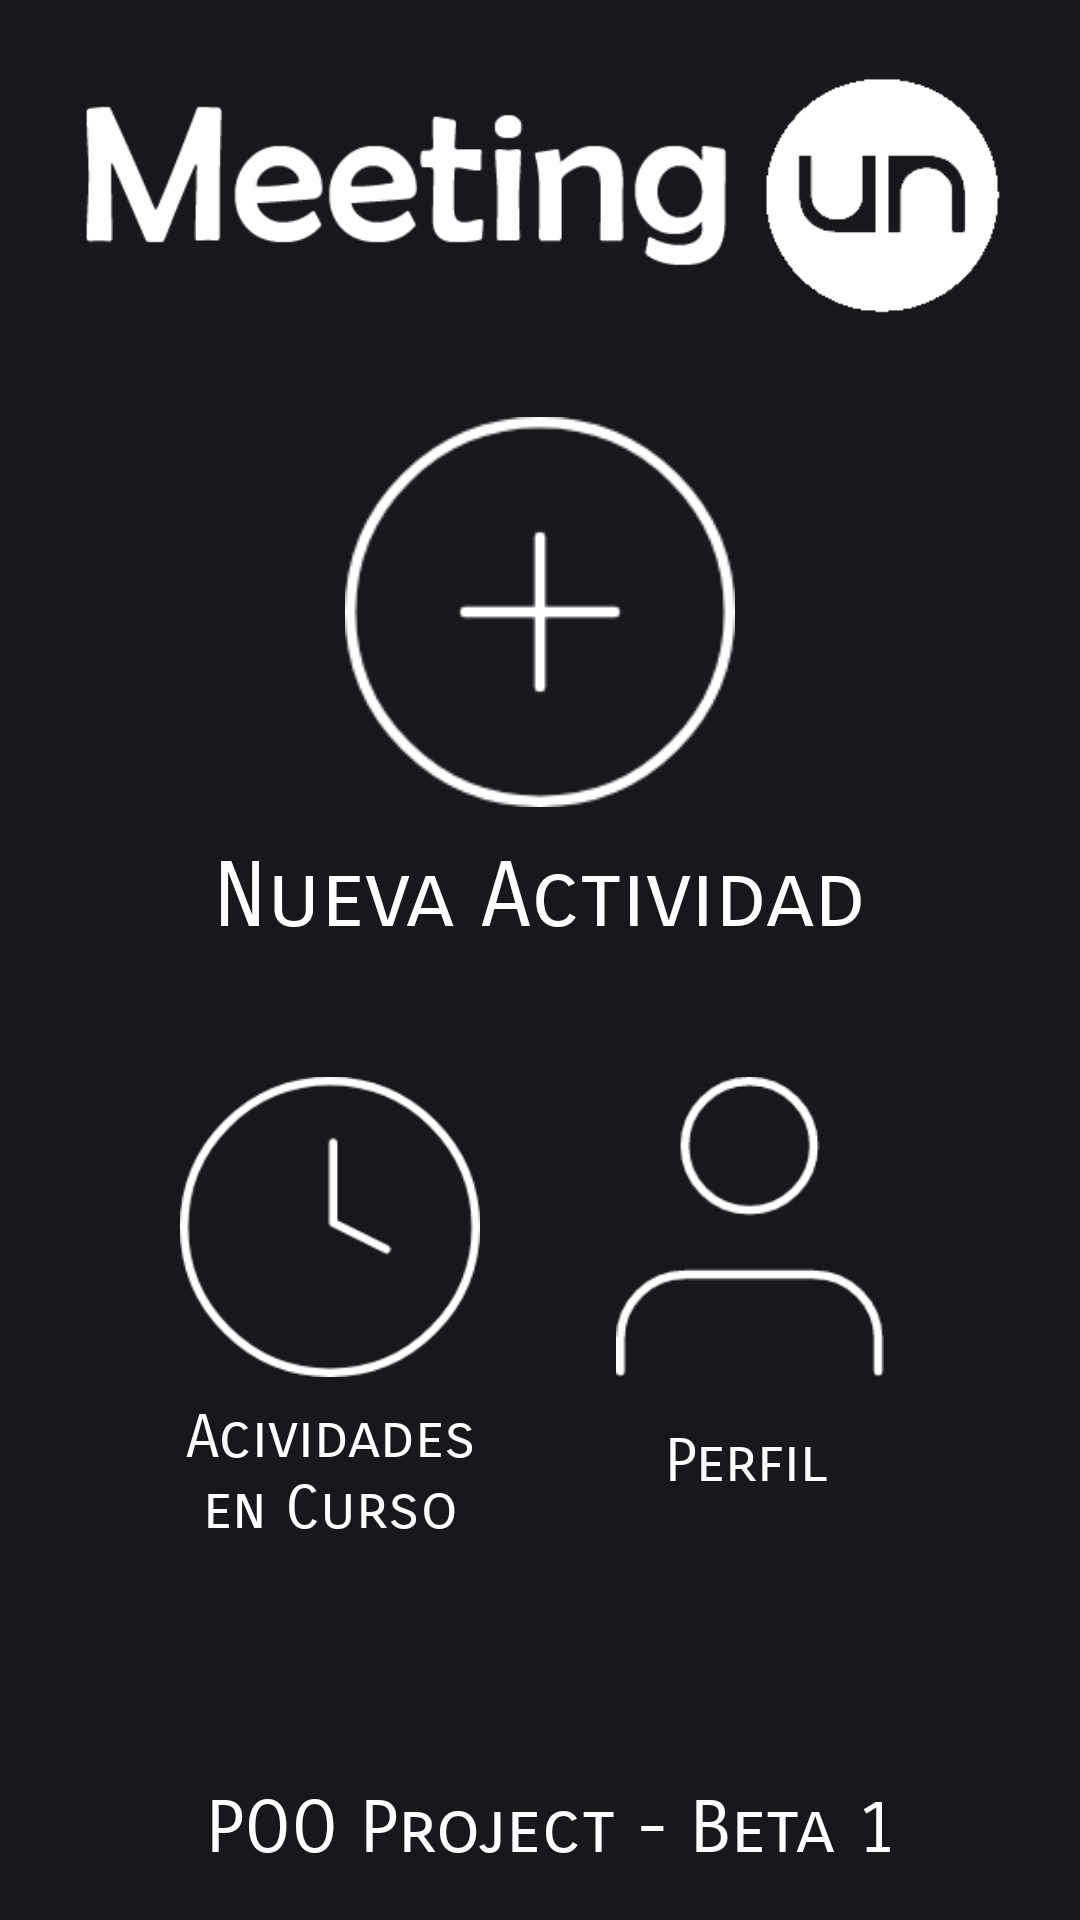

Layout XML and referenced resources for this Android screen:
<!-- AndroidManifest.xml: application theme AppTheme -->
<!-- res/layout/activity_main.xml -->
<?xml version="1.0" encoding="utf-8"?>
<androidx.constraintlayout.widget.ConstraintLayout xmlns:android="http://schemas.android.com/apk/res/android"
    xmlns:app="http://schemas.android.com/apk/res-auto"
    xmlns:tools="http://schemas.android.com/tools"
    android:id="@+id/main_layout"
    android:layout_width="match_parent"
    android:layout_height="match_parent"
    android:background="@color/black_1"
    android:orientation="vertical"
    android:weightSum="4"
    tools:layout_editor_absoluteY="25dp">

    <ImageView
        android:id="@+id/imageView"
        android:layout_width="309dp"
        android:layout_height="99dp"
        android:layout_marginTop="16dp"
        android:scaleType="fitCenter"
        android:src="@drawable/meeting_un"
        app:layout_constraintEnd_toEndOf="parent"
        app:layout_constraintStart_toStartOf="parent"
        app:layout_constraintTop_toTopOf="parent" />

    <ImageView
        android:id="@+id/new_activity"
        android:layout_width="130dp"
        android:layout_height="130dp"
        android:layout_marginTop="24dp"
        android:clickable="true"
        android:contentDescription="Botón de nueva actividad"
        android:src="@drawable/new_activity_plus"
        app:layout_constraintEnd_toEndOf="parent"
        app:layout_constraintStart_toStartOf="parent"
        app:layout_constraintTop_toBottomOf="@+id/imageView" />

    <ImageView
        android:id="@+id/activities"
        android:layout_width="100dp"
        android:layout_height="100dp"
        android:layout_marginStart="60dp"
        android:layout_marginTop="28dp"
        android:clickable="true"
        android:src="@drawable/activities_plus"
        app:layout_constraintStart_toStartOf="parent"
        app:layout_constraintTop_toBottomOf="@+id/textView2" />

    <ImageView
        android:id="@+id/profile"
        android:layout_width="100dp"
        android:layout_height="100dp"
        android:layout_marginTop="28dp"
        android:layout_marginEnd="60dp"
        android:clickable="true"
        android:src="@drawable/profile_plus"
        app:layout_constraintEnd_toEndOf="parent"
        app:layout_constraintTop_toBottomOf="@+id/textView2" />

    <TextView
        android:id="@+id/textView2"
        android:layout_width="223dp"
        android:layout_height="50dp"
        android:layout_marginTop="12dp"
        android:fontFamily="sans-serif-smallcaps"
        android:text="Nueva Actividad"
        android:textAlignment="center"
        android:textColor="#FFFFFF"
        android:textSize="30sp"
        app:layout_constraintEnd_toEndOf="parent"
        app:layout_constraintStart_toStartOf="parent"
        app:layout_constraintTop_toBottomOf="@+id/new_activity" />

    <TextView
        android:id="@+id/textView3"
        android:layout_width="100dp"
        android:layout_height="65dp"
        android:layout_marginStart="60dp"
        android:layout_marginTop="8dp"
        android:fontFamily="sans-serif-smallcaps"
        android:text="Acividades en Curso"
        android:textAlignment="center"
        android:textColor="#FFFFFF"
        android:textSize="20sp"
        app:layout_constraintStart_toStartOf="parent"
        app:layout_constraintTop_toBottomOf="@+id/activities" />

    <TextView
        android:id="@+id/textView4"
        android:layout_width="wrap_content"
        android:layout_height="wrap_content"
        android:layout_marginTop="16dp"
        android:layout_marginEnd="84dp"
        android:fontFamily="sans-serif-smallcaps"
        android:text="Perfil"
        android:textAlignment="center"
        android:textColor="#FFFFFF"
        android:textSize="20sp"
        app:layout_constraintEnd_toEndOf="parent"
        app:layout_constraintTop_toBottomOf="@+id/profile" />

    <TextView
        android:id="@+id/textView5"
        android:layout_width="wrap_content"
        android:layout_height="wrap_content"
        android:layout_marginBottom="16dp"
        android:fontFamily="sans-serif-smallcaps"
        android:text="POO Project - Beta 1"
        android:textAlignment="center"
        android:textColor="#FFFFFF"
        android:textSize="24sp"
        app:layout_constraintBottom_toBottomOf="parent"
        app:layout_constraintEnd_toEndOf="parent"
        app:layout_constraintHorizontal_bias="0.525"
        app:layout_constraintStart_toStartOf="parent" />

</androidx.constraintlayout.widget.ConstraintLayout>
<!-- resources referenced by this layout -->
<resources>
  <color name="black_1">#18171C</color>
  <!-- drawable activities_plus: png bitmap (drawable, 6273 bytes) -->
  <!-- drawable meeting_un: png bitmap (drawable, 6913 bytes) -->
  <!-- drawable new_activity_plus: png bitmap (drawable, 6084 bytes) -->
  <!-- drawable profile_plus: png bitmap (drawable, 3154 bytes) -->
  <style name="AppTheme" parent="Theme.AppCompat.Light.NoActionBar">
          
          <item name="colorPrimary">@color/colorPrimary</item>
          <item name="colorPrimaryDark">@color/colorPrimaryDark</item>
          <item name="colorAccent">@color/colorAccent</item>
      </style>
  <color name="colorPrimary">#18171C</color>
  <color name="colorPrimaryDark">#18171C</color>
  <color name="colorAccent">#FFA000</color>
</resources>
